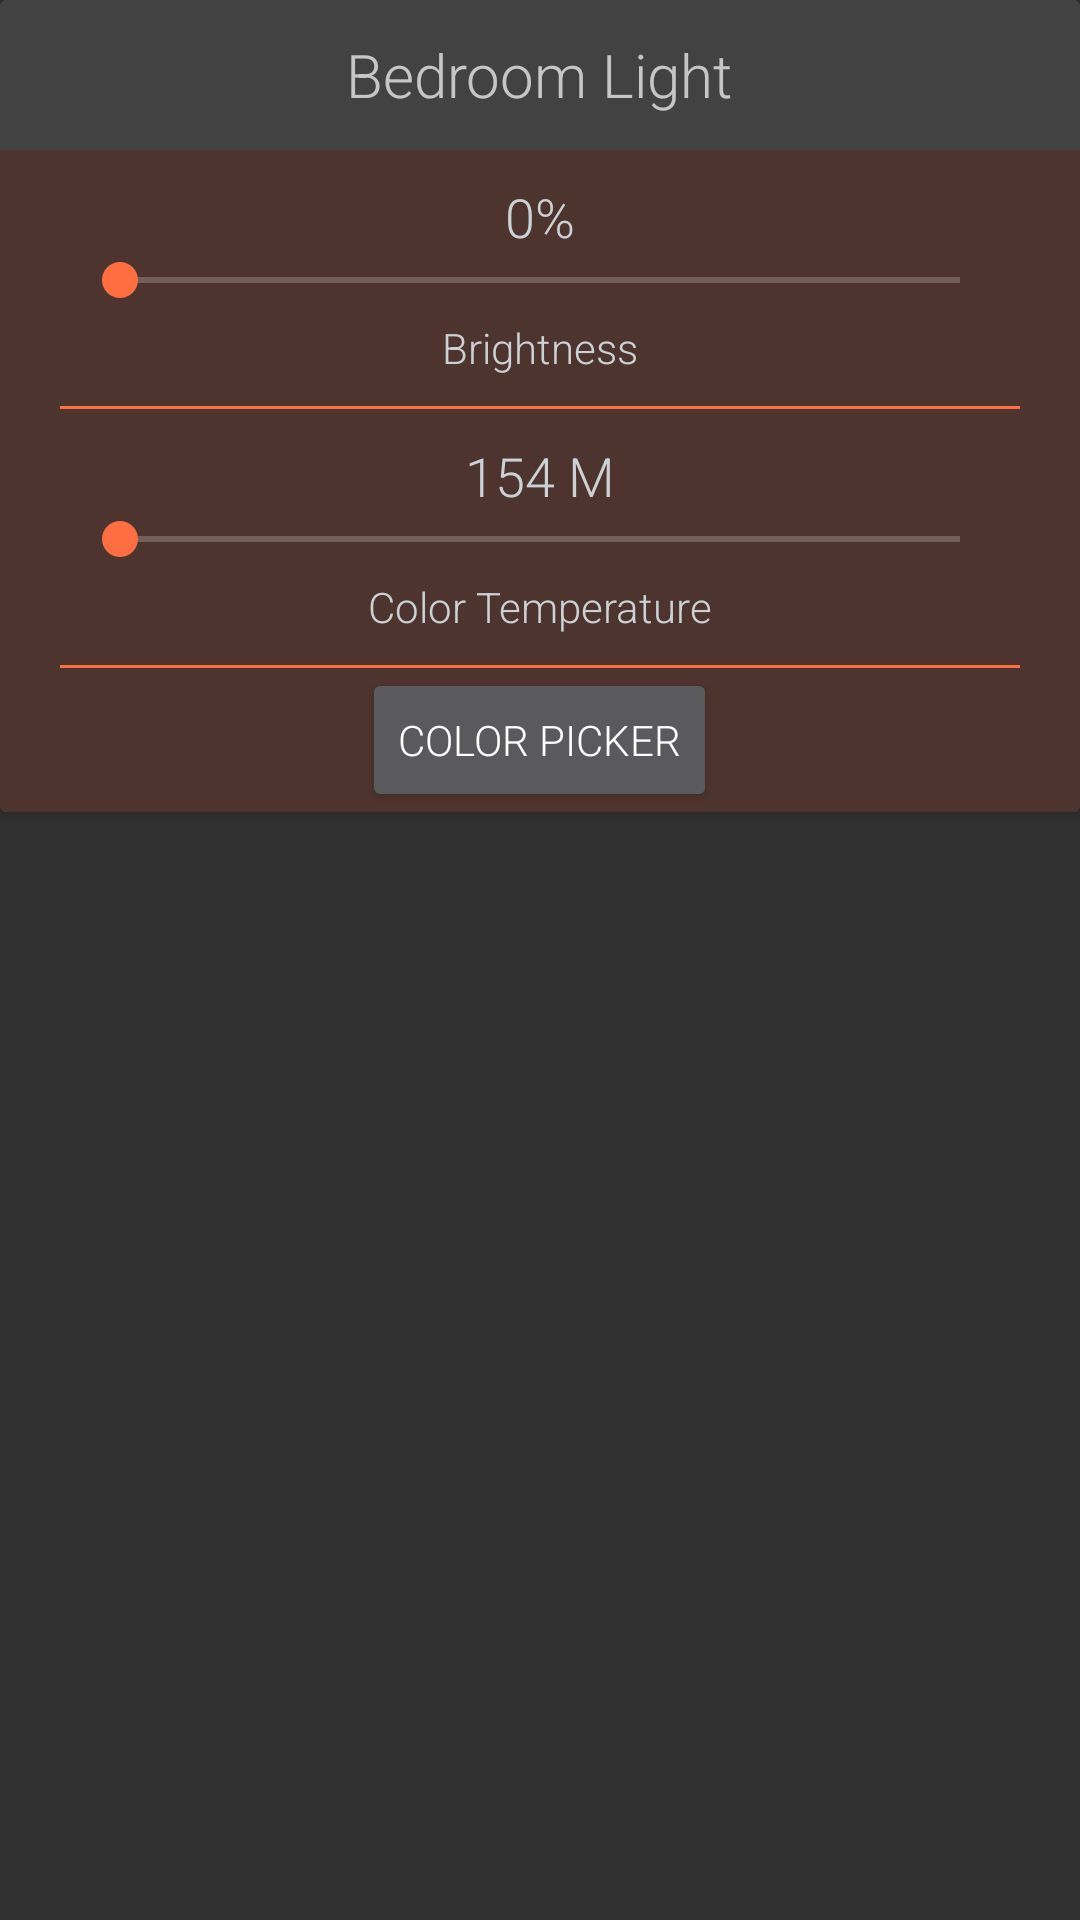

The Android layout XML behind this screen, and the referenced resources:
<!-- AndroidManifest.xml: application theme AppTheme -->
<!-- res/layout/fragment_light_detail_dialog.xml -->
<?xml version="1.0" encoding="utf-8"?>
<RelativeLayout android:layout_width="match_parent"
    android:layout_height="match_parent"
    xmlns:android="http://schemas.android.com/apk/res/android">
<android.support.v7.widget.CardView xmlns:android="http://schemas.android.com/apk/res/android"
    xmlns:app="http://schemas.android.com/apk/res-auto"
    android:orientation="vertical"
    app:cardCornerRadius="2dp"
    android:layout_width="match_parent"
    android:layout_height="wrap_content">

    <LinearLayout
        android:layout_width="match_parent"
        android:layout_height="wrap_content"
        android:background="@color/lights_cardview_background"
        android:orientation="vertical">

        <RelativeLayout
            android:layout_width="match_parent"
            android:layout_height="match_parent"
            android:background="@color/cardview_dark_background"
            android:paddingTop="5dp"
            android:paddingBottom="5dp">
            <TextView
                android:id="@+id/dialog_light_name_textview"
                android:layout_width="wrap_content"
                android:layout_height="wrap_content"
                android:text="Bedroom Light"
                android:transitionName="light_title_transition"
                android:textSize="20sp"
                android:layout_centerInParent="true" />
            <ImageView
                android:layout_width="50dp"
                android:layout_height="40dp"
                android:tint="@color/bulb_off"
                android:background="?attr/selectableItemBackgroundBorderless"
                android:clickable="true"
                app:srcCompat="@drawable/ic_lightbulb_outline_black_24dp"
                android:id="@+id/light_bulb_imageView"
                android:layout_marginStart="5dp"
                android:layout_alignParentStart="true"
                android:contentDescription="@string/light_toggle_content_description"/>

            <ImageView
                android:layout_width="50dp"
                android:layout_height="40dp"
                android:tint="@color/bulb_off"
                android:background="?attr/selectableItemBackgroundBorderless"
                android:clickable="true"
                app:srcCompat="@drawable/ic_close_black_24dp"
                android:id="@+id/light_close_dialog"
                android:layout_marginEnd="5dp"
                android:layout_alignParentEnd="true"/>
        </RelativeLayout>

        <RelativeLayout
            android:id="@+id/light_brightness_group"
            android:layout_width="match_parent"
            android:layout_height="match_parent"
            android:paddingTop="5dp"
            android:paddingBottom="5dp">

            <TextView
                android:id="@+id/dialog_light_brightness"
                android:layout_width="wrap_content"
                android:layout_height="wrap_content"
                android:layout_gravity="center"
                android:textSize="18sp"
                android:textColor="@color/text_color_light"
                android:text="@string/initial_light_brightness"
                android:layout_alignParentTop="true"
                android:layout_centerInParent="true"
                android:paddingTop="5dp"
                android:paddingBottom="5dp" />

            <android.support.v7.widget.AppCompatSeekBar
                android:id="@+id/dialog_light_seek_bar"
                android:layout_width="match_parent"
                android:layout_height="wrap_content"
                android:paddingStart="40dp"
                android:paddingEnd="40dp"
                android:max="255"
                android:layout_centerInParent="false"
                android:layout_alignWithParentIfMissing="false"
                android:layout_alignBaseline="@+id/dialog_light_brightness"
                android:layout_alignBottom="@+id/dialog_light_brightness"
                android:paddingBottom="2dp"
                android:paddingTop="5dp"
                android:layout_centerHorizontal="true" />

            <TextView
                android:layout_width="wrap_content"
                android:layout_height="wrap_content"
                android:textColor="@color/text_color_light"
                android:text="@string/light_brightness_label"
                android:layout_alignBaseline="@+id/dialog_light_seek_bar"
                android:layout_alignParentBottom="false"
                android:layout_below="@+id/dialog_light_seek_bar"
                android:paddingTop="2dp"
                android:paddingBottom="5dp"
                android:layout_centerHorizontal="true" />
        </RelativeLayout>

        <View
            android:layout_width="match_parent"
            android:layout_marginStart="20dp"
            android:layout_marginEnd="20dp"
            android:layout_height="1dp"
            android:background="@color/colorAccent"/>


        <RelativeLayout
            android:id="@+id/light_colortemp_group"
            android:layout_width="match_parent"
            android:layout_height="match_parent"
            android:paddingTop="5dp"
            android:paddingBottom="5dp">

            <TextView
                android:id="@+id/dialog_light_colortemp"
                android:layout_width="wrap_content"
                android:layout_height="wrap_content"
                android:layout_gravity="center"
                android:textSize="18sp"
                android:textColor="@color/text_color_light"
                android:text="@string/initial_light_colortemp"
                android:layout_alignParentTop="true"
                android:layout_centerInParent="true"
                android:paddingTop="5dp"
                android:paddingBottom="5dp" />

            <android.support.v7.widget.AppCompatSeekBar
                android:id="@+id/dialog_colortemp_seek_bar"
                android:layout_width="match_parent"
                android:layout_height="wrap_content"
                android:paddingStart="40dp"
                android:paddingEnd="40dp"
                android:max="255"
                android:layout_centerInParent="false"
                android:layout_alignWithParentIfMissing="false"
                android:layout_alignBaseline="@+id/dialog_light_colortemp"
                android:layout_alignBottom="@+id/dialog_light_colortemp"
                android:paddingBottom="2dp"
                android:paddingTop="5dp"
                android:layout_centerHorizontal="true" />

            <TextView
                android:layout_width="wrap_content"
                android:layout_height="wrap_content"
                android:textColor="@color/text_color_light"
                android:text="@string/light_colortemp_label"
                android:layout_alignBaseline="@+id/dialog_colortemp_seek_bar"
                android:layout_alignParentBottom="false"
                android:layout_below="@+id/dialog_colortemp_seek_bar"
                android:paddingTop="2dp"
                android:paddingBottom="5dp"
                android:layout_centerHorizontal="true" />
        </RelativeLayout>

        <View
            android:layout_width="match_parent"
            android:layout_marginStart="20dp"
            android:layout_marginEnd="20dp"
            android:layout_height="1dp"
            android:background="@color/colorAccent"/>

        <Button
            android:layout_width="wrap_content"
            android:layout_height="wrap_content"
            android:layout_gravity="center"
            android:text="@string/light_choose_color"/>


    </LinearLayout>
</android.support.v7.widget.CardView>
</RelativeLayout>
<!-- resources referenced by this layout -->
<resources>
  <color name="bulb_off">#616161</color>
  <color name="colorAccent">#ff6e40</color>
  <color name="lights_cardview_background">#4e342e</color>
  <color name="text_color_light">#cbd1d4</color>
  <string name="initial_light_brightness">0%</string>
  <string name="initial_light_colortemp">154 M</string>
  <string name="light_brightness_label">Brightness</string>
  <string name="light_choose_color">Color Picker</string>
  <string name="light_colortemp_label">Color Temperature</string>
  <string name="light_toggle_content_description">Toggle light switch</string>
  <style name="AppTheme" parent="Theme.AppCompat.NoActionBar">
          
          <item name="colorPrimary">@color/colorPrimary</item>
          <item name="colorPrimaryDark">@color/colorPrimaryDark</item>
          <item name="colorAccent">@color/colorAccent</item>
          <item name="android:fontFamily">sans-serif-light</item>
          <item name="android:windowContentTransitions">true</item>
      </style>
  <color name="colorPrimary">#403a39</color>
  <color name="colorPrimaryDark">#455a64</color>
</resources>
